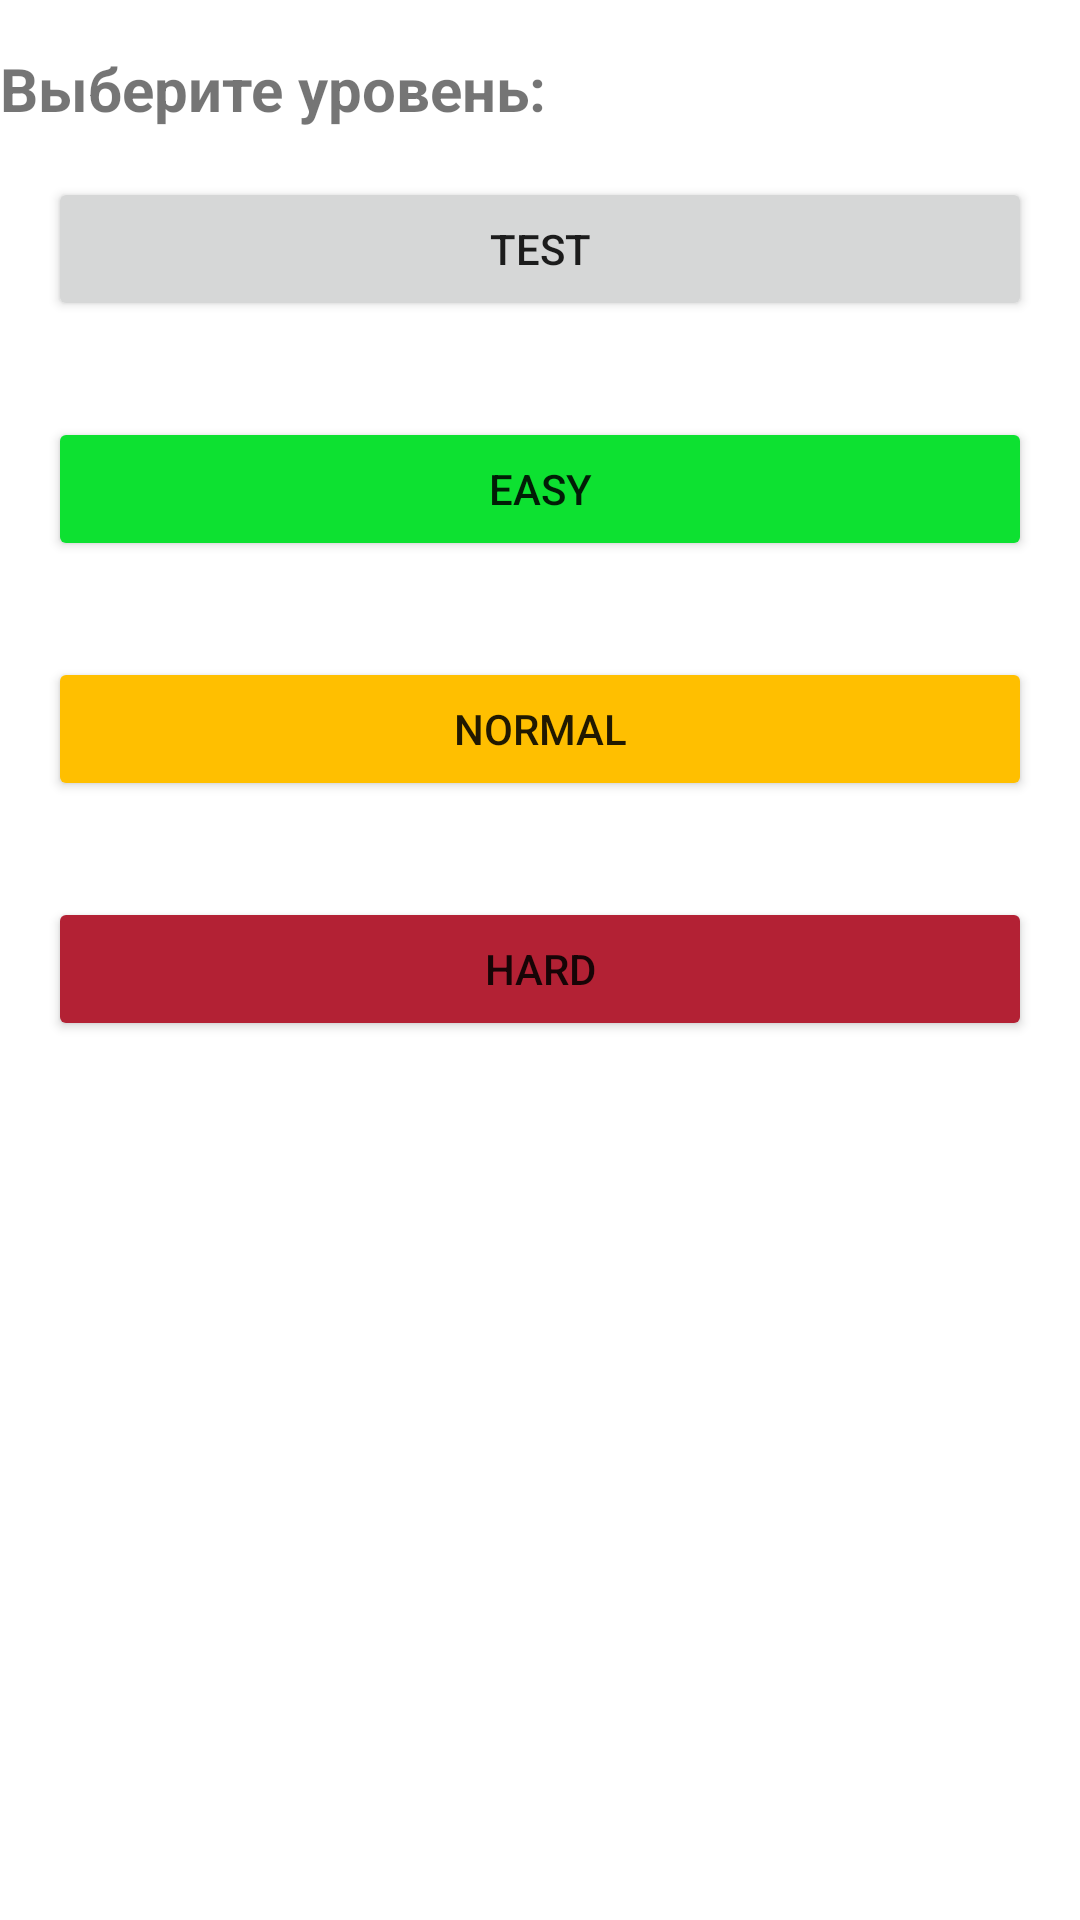

Here is an Android app screen rendered from its layout file. Give the layout XML and the strings, colors and styles it references.
<!-- AndroidManifest.xml: application theme Theme.Brain -->
<!-- res/layout/fragment_chose_level.xml -->
<?xml version="1.0" encoding="utf-8"?>
<layout>
<LinearLayout
    xmlns:android="http://schemas.android.com/apk/res/android"
    xmlns:tools="http://schemas.android.com/tools"
    android:layout_width="match_parent"
    android:layout_height="match_parent"
    android:orientation="vertical"
    tools:context=".presentation.ChoseLevel">


    <TextView
        android:id="@+id/tv_title"
        android:layout_width="match_parent"
        android:layout_height="wrap_content"
        android:layout_marginTop="16dp"
        android:textSize="20sp"
        android:textStyle="bold"
        android:text="@string/chose_level" />

    <Button
        android:id="@+id/test_btn"
        android:layout_margin="16dp"
        android:layout_width="match_parent"
        android:layout_height="wrap_content"
        android:text="@string/test_btn" />

    <Button
        android:id="@+id/easy_btn"
        android:layout_margin="16dp"
        android:backgroundTint="@color/green"
        android:layout_width="match_parent"
        android:layout_height="wrap_content"
        android:text="@string/easy_btn" />

    <Button
        android:id="@+id/normal_btn"
        android:layout_margin="16dp"
        android:layout_width="match_parent"
        android:layout_height="wrap_content"
        android:backgroundTint="@color/orange"
        android:text="@string/normal_btn" />

    <Button
        android:id="@+id/hard_btn"
        android:layout_margin="16dp"
        android:layout_width="match_parent"
        android:layout_height="wrap_content"
        android:backgroundTint="@color/american_red"
        android:text="@string/hard_btn" />


</LinearLayout>
</layout>
<!-- resources referenced by this layout -->
<resources>
  <color name="american_red">#B32134</color>
  <color name="green">#0DE131</color>
  <color name="orange">#FFBF00</color>
  <string name="chose_level">Выберите уровень:</string>
  <string name="easy_btn">easy</string>
  <string name="hard_btn">hard</string>
  <string name="normal_btn">normal</string>
  <string name="test_btn">Test</string>
  <style name="Theme.Brain" parent="Theme.MaterialComponents.DayNight.DarkActionBar">
          
          <item name="colorPrimary">@color/purple_500</item>
          <item name="colorPrimaryVariant">@color/purple_700</item>
          <item name="colorOnPrimary">@color/white</item>
          
          <item name="colorSecondary">@color/teal_200</item>
          <item name="colorSecondaryVariant">@color/teal_700</item>
          <item name="colorOnSecondary">@color/black</item>
          
          <item name="android:statusBarColor" tools:targetApi="l">?attr/colorPrimaryVariant</item>
          
      </style>
  <color name="purple_500">#FF6200EE</color>
  <color name="purple_700">#FF3700B3</color>
  <color name="white">#FFFFFFFF</color>
  <color name="teal_200">#FF03DAC5</color>
  <color name="teal_700">#FF018786</color>
  <color name="black">#FF000000</color>
</resources>
